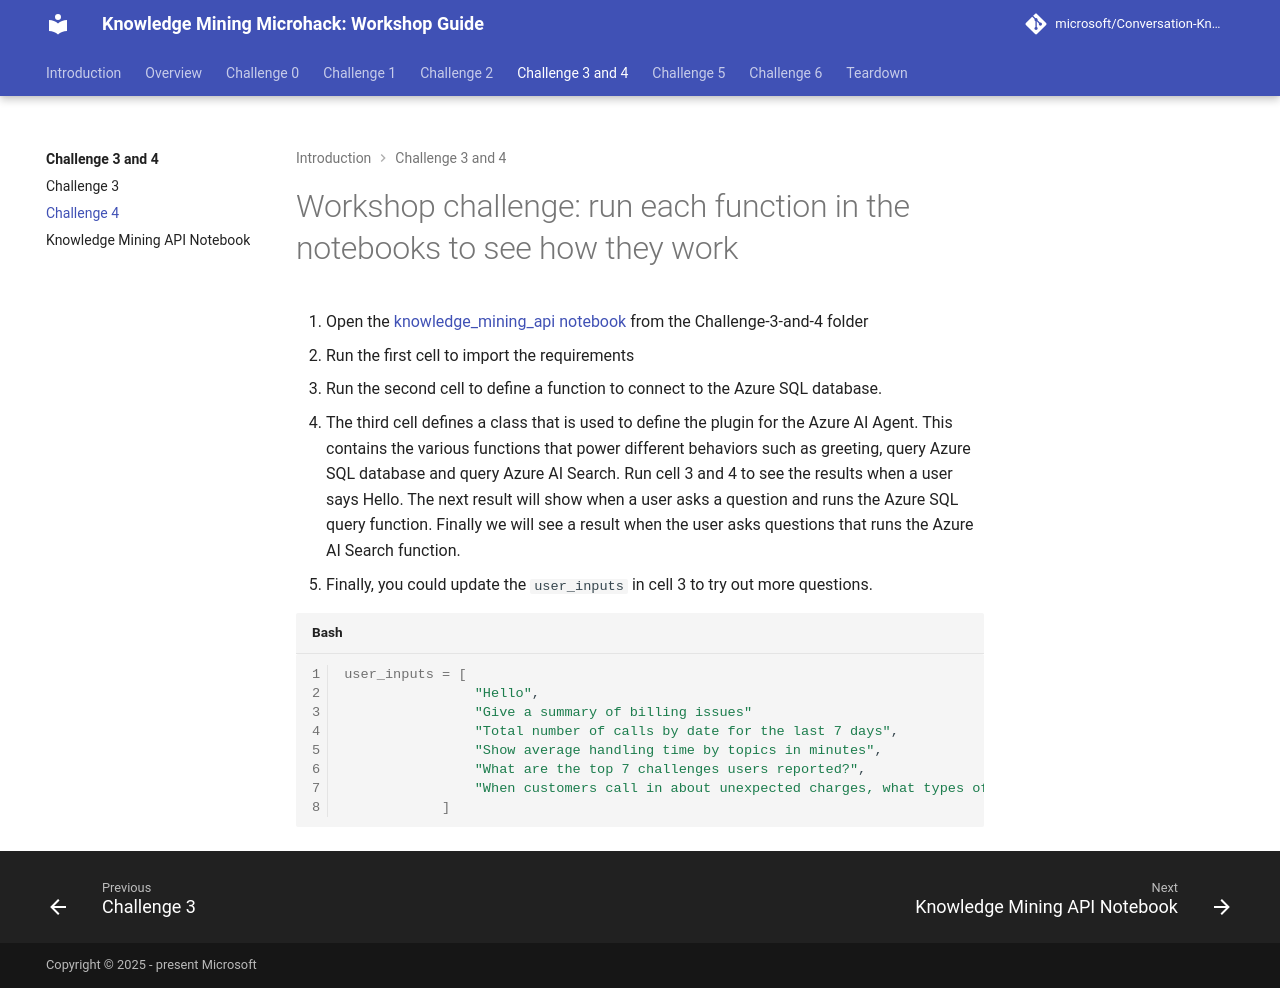

repository: acmeleme/Conversation-Knowledge-Mining-Solution-Accelerator · page: workshop/Challenge-3-and-4/Challenge-4/index.html · generator: mkdocs

# Workshop challenge: run each function in the notebooks to see how they work

1. Open the [knowledge_mining_api notebook](./knowledge_mining_api.ipynb) from the Challenge-3-and-4 folder
2. Run the first cell to import the requirements  
3. Run the second cell to define a function to connect to the Azure SQL database.
4. The third cell defines a class that is used to define the plugin for the Azure AI Agent. This contains the various functions that power different behaviors such as greeting, query Azure SQL database and query Azure AI Search. Run cell 3 and 4 to see the results when a user says Hello. The next result will show when a user asks a question and runs the Azure SQL query function. Finally we will see a result when the user asks questions that runs the Azure AI Search function. 
5. Finally, you could update the `user_inputs` in cell 3 to try out more questions. 

```shell
user_inputs = [
                "Hello",
                "Give a summary of billing issues"
                "Total number of calls by date for the last 7 days",
                "Show average handling time by topics in minutes",
                "What are the top 7 challenges users reported?",
                "When customers call in about unexpected charges, what types of charges are they seeing?",
            ]
```
